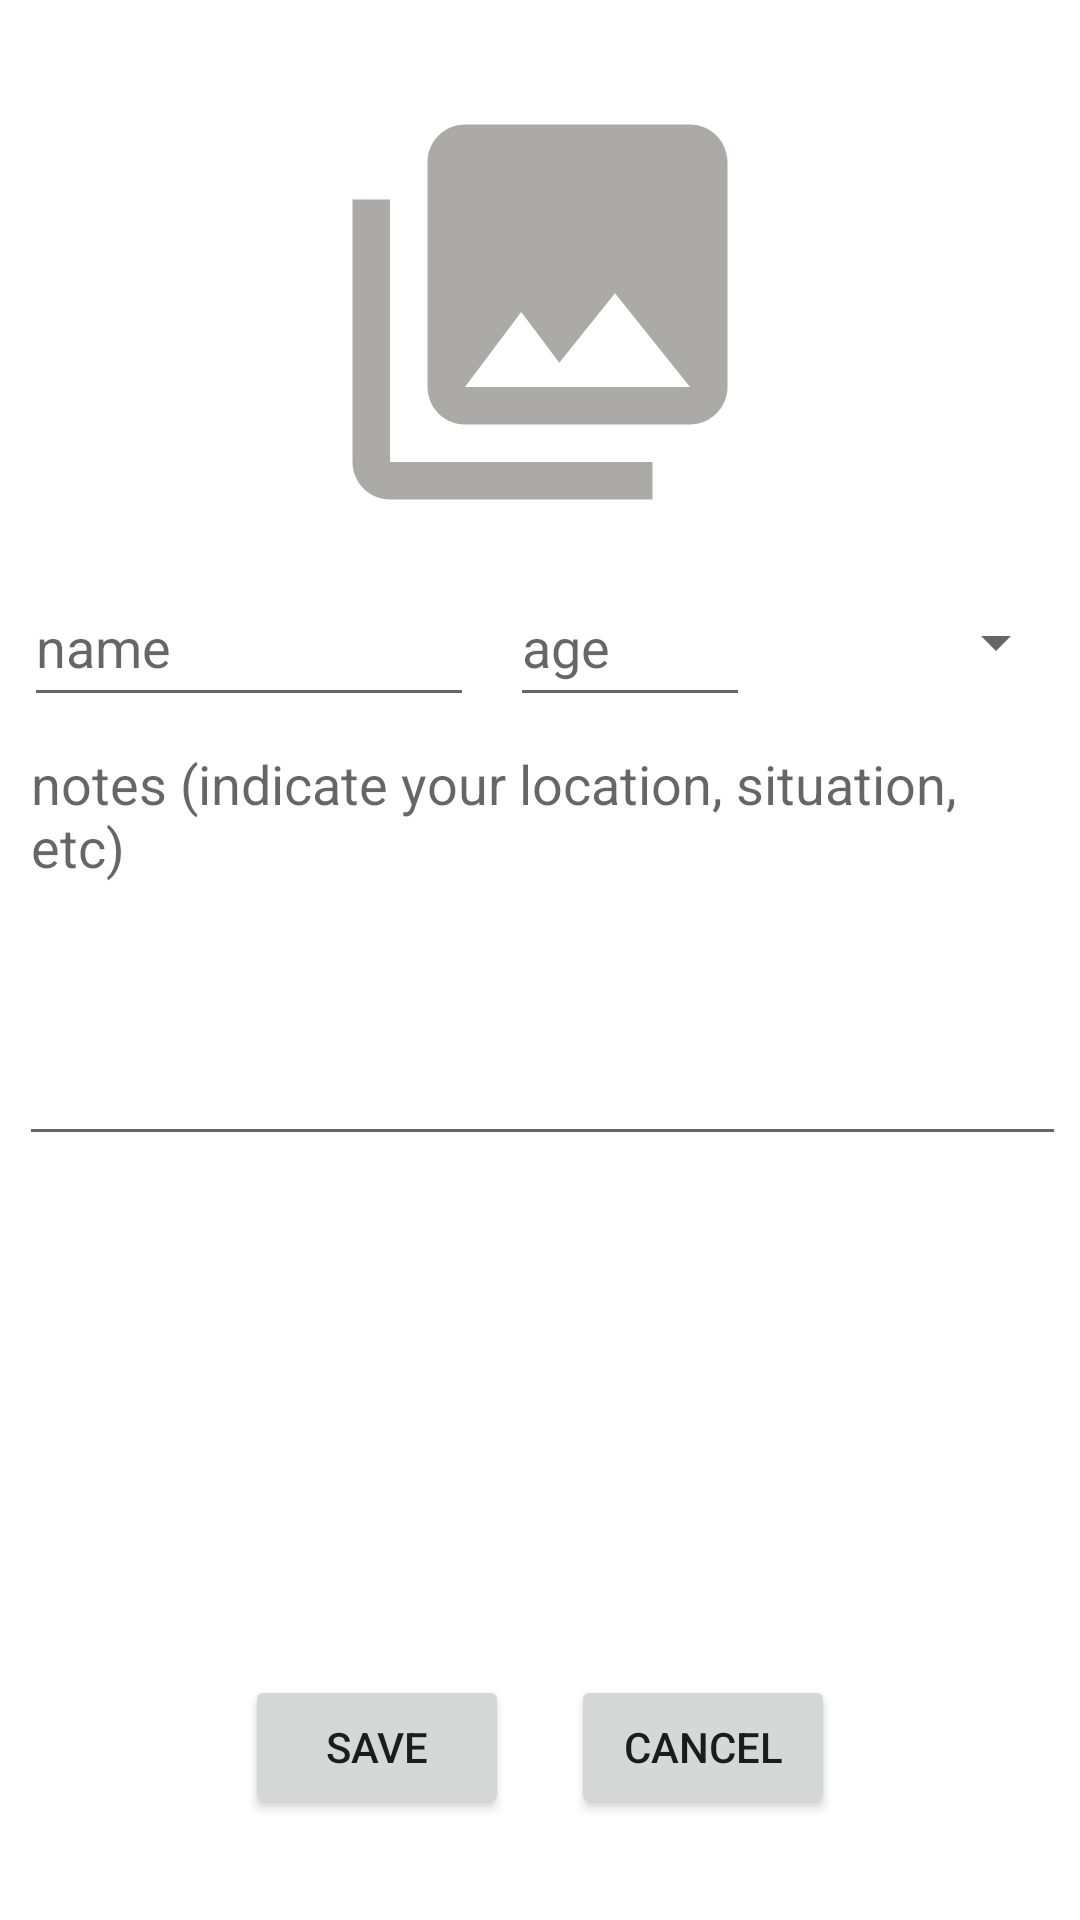

Here is an Android app screen rendered from its layout file. Give the layout XML and the strings, colors and styles it references.
<!-- AndroidManifest.xml: application theme Theme.FindU -->
<!-- res/layout/activity_add_post.xml -->
<?xml version="1.0" encoding="utf-8"?>
<androidx.constraintlayout.widget.ConstraintLayout xmlns:android="http://schemas.android.com/apk/res/android"
    xmlns:app="http://schemas.android.com/apk/res-auto"
    xmlns:tools="http://schemas.android.com/tools"
    android:layout_width="match_parent"
    android:layout_height="match_parent"
    tools:context=".AddPostActivity">

    <LinearLayout
        android:id="@+id/linearLayout_postinfo"
        android:layout_width="match_parent"
        android:layout_height="wrap_content"
        android:layout_marginTop="20dp"
        android:gravity="center"
        android:orientation="vertical"
        android:visibility="visible"
        app:layout_constraintBottom_toBottomOf="parent"
        app:layout_constraintEnd_toEndOf="parent"
        app:layout_constraintHorizontal_bias="0.0"
        app:layout_constraintStart_toStartOf="parent"
        app:layout_constraintTop_toTopOf="parent"
        app:layout_constraintVertical_bias="0.034">

        <ImageView
            android:id="@+id/post_photo"
            android:layout_width="150dp"
            android:layout_height="150dp"
            android:src="@drawable/ic_baseline_photo_library_24" />


        <LinearLayout
            android:layout_width="match_parent"
            android:layout_height="60dp"
            android:orientation="horizontal"
            android:visibility="visible">

            <EditText
                android:id="@+id/edittext_name"
                android:layout_width="150dp"
                android:layout_height="50dp"
                android:layout_marginLeft="8dp"
                android:layout_marginTop="10dp"
                android:layout_marginRight="4dp"
                android:layout_marginBottom="4dp"
                android:autofillHints="text"
                android:hint="name"
                android:inputType="text"
                android:minHeight="48dp"
                android:visibility="visible"
                tools:ignore="TextContrastCheck,TextContrastCheck" />

            <EditText
                android:id="@+id/edittext_age"
                android:layout_width="80dp"
                android:layout_height="50dp"
                android:layout_marginLeft="8dp"
                android:layout_marginTop="10dp"
                android:layout_marginRight="4dp"
                android:layout_marginBottom="4dp"
                android:autofillHints=""
                android:hint="age"
                android:inputType="textWebEmailAddress"
                android:minHeight="48dp"
                tools:ignore="TextContrastCheck" />

            <Spinner
                android:id="@+id/spinner_gender"
                android:layout_width="match_parent"
                android:layout_height="50dp"
                android:layout_marginLeft="8dp"
                android:layout_marginTop="10dp"
                android:layout_marginRight="4dp"
                android:layout_marginBottom="4dp"
                android:tooltipText="gender"
                android:layout_weight="1" />
        </LinearLayout>

        <EditText
            android:id="@+id/edittext_notes"
            android:lines="8"
            android:minLines="6"
            android:layout_marginLeft="6dp"
            android:layout_marginRight="5dp"
            android:gravity="top|start"
            android:maxLines="8"
            android:layout_height="wrap_content"
            android:layout_width="match_parent"
            android:scrollbars="vertical"
            android:hint="notes (indicate your location, situation, etc)"
             />

    </LinearLayout>


    <Button
        android:id="@+id/button_cancel"
        android:layout_width="wrap_content"
        android:layout_height="wrap_content"
        android:layout_gravity="bottom|end"
        android:layout_marginTop="139dp"
        android:layout_marginEnd="61dp"
        android:text="cancel"
        app:layout_constraintBottom_toBottomOf="parent"
        app:layout_constraintEnd_toEndOf="parent"
        app:layout_constraintStart_toEndOf="@+id/button_save"
        app:layout_constraintTop_toBottomOf="@+id/linearLayout_postinfo" />

    <Button
        android:id="@+id/button_save"
        android:layout_width="wrap_content"
        android:layout_height="wrap_content"
        android:layout_gravity="bottom|start"
        android:layout_marginStart="61dp"
        android:layout_marginTop="139dp"
        android:text="Save"
        app:layout_constraintBottom_toBottomOf="parent"
        app:layout_constraintEnd_toStartOf="@+id/button_cancel"
        app:layout_constraintStart_toStartOf="parent"
        app:layout_constraintTop_toBottomOf="@+id/linearLayout_postinfo" />


</androidx.constraintlayout.widget.ConstraintLayout>
<!-- resources referenced by this layout -->
<resources>
  <!-- drawable ic_baseline_photo_library_24 (drawable) -->
  <vector android:height="3dp" android:tint="#ACA9A9"
      android:viewportHeight="24" android:viewportWidth="24"
      android:width="3dp" xmlns:android="http://schemas.android.com/apk/res/android">
      <path android:fillColor="@android:color/white" android:pathData="M22,16L22,4c0,-1.1 -0.9,-2 -2,-2L8,2c-1.1,0 -2,0.9 -2,2v12c0,1.1 0.9,2 2,2h12c1.1,0 2,-0.9 2,-2zM11,12l2.03,2.71L16,11l4,5L8,16l3,-4zM2,6v14c0,1.1 0.9,2 2,2h14v-2L4,20L4,6L2,6z"/>
  </vector>
  <style name="Theme.FindU" parent="Theme.MaterialComponents.DayNight.DarkActionBar">
          
          <item name="colorPrimary">@color/blue_ukraine</item>
          <item name="colorPrimaryVariant">@color/yellow_ukraine</item>
          <item name="colorOnPrimary">@color/white</item>
          
          <item name="colorSecondary">@color/teal_200</item>
          <item name="colorSecondaryVariant">@color/teal_700</item>
          <item name="colorOnSecondary">@color/black</item>
          
          <item name="android:statusBarColor" tools:targetApi="l">?attr/colorPrimaryVariant</item>
          
      </style>
  <color name="blue_ukraine">#005BBC</color>
  <color name="yellow_ukraine">#FFD600</color>
  <color name="white">#FFFFFFFF</color>
  <color name="teal_200">#FF03DAC5</color>
  <color name="teal_700">#FF018786</color>
  <color name="black">#FF000000</color>
</resources>
